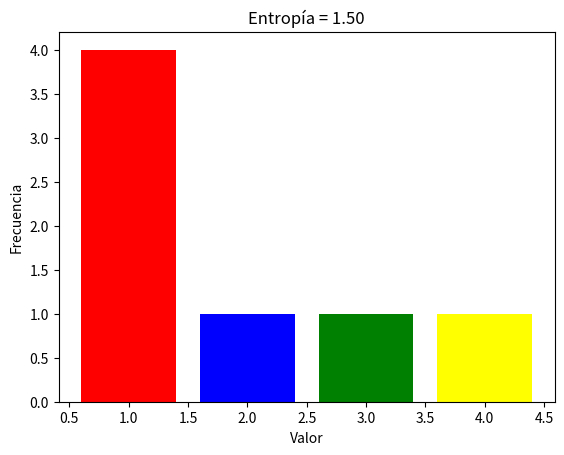

Here is the Python script that generated this plot:
import numpy as np
import pandas as pd
import matplotlib.pyplot as plt
from scipy.stats import entropy


def compute_entropy(data, n_bins=100):
    hist, _ = np.histogram(data, bins=n_bins, density=True)
    return entropy(hist, base=2)

def mostrar_entropia(datos):
    """ Muestra un gráfico de barras con los valores y la entropía calculada """
    valores, conteo = np.unique(datos, return_counts=True)
    plt.bar(valores, conteo, color=['red', 'blue', 'green', 'yellow'])
    plt.xlabel("Valor")
    plt.ylabel("Frecuencia")
    plt.title(f"Entropía = {compute_entropy(datos,len(datos)):.2f}")
    plt.show()

# 🔹 Ejemplo de datos
datos_baja_entropia = [1, 1, 1, 1]  # Entropía mínima (todos iguales)
datos_alta_entropia = [1, 2, 3, 4]  # Entropía máxima (todos diferentes)
datos_intermedia_entropia = [1, 1, 2, 3]  # Entropía intermedia

# 🔹 Cálculo de entropías
print("Entropía baja:", compute_entropy(datos_baja_entropia, n_bins=len(datos_baja_entropia)))
print("Entropía alta:", compute_entropy(datos_alta_entropia, n_bins=len(datos_alta_entropia)))
print("Entropía intermedia:", compute_entropy(datos_intermedia_entropia, n_bins=len(datos_intermedia_entropia)))

# 🔹 Visualización
mostrar_entropia(datos_baja_entropia)
mostrar_entropia(datos_alta_entropia)
mostrar_entropia(datos_intermedia_entropia)

n_bins = 4
uniform_distribution = np.ones(n_bins) / n_bins  # Probabilidades iguales
max_entropy = entropy(uniform_distribution,base=2)
print(max_entropy)
